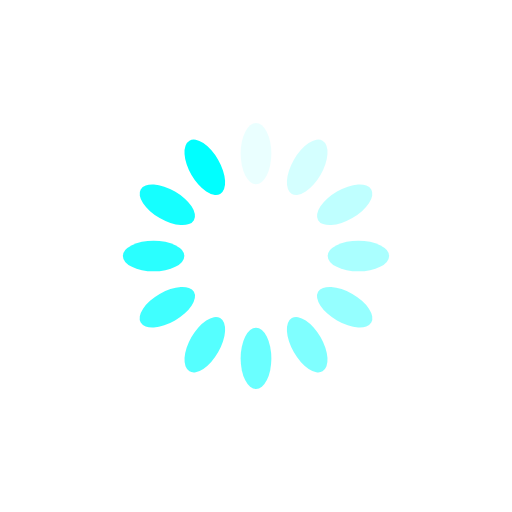
t = 0.00 s
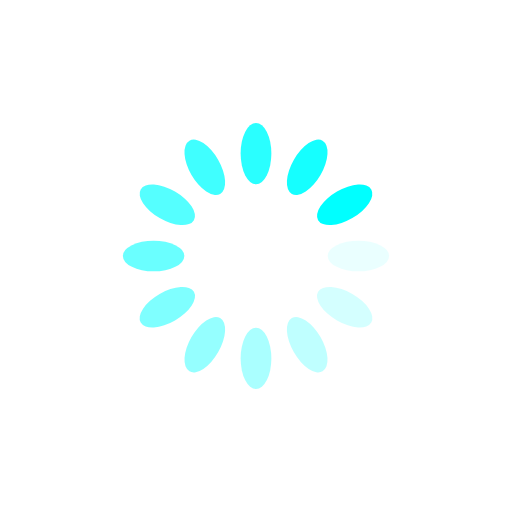
t = 0.25 s
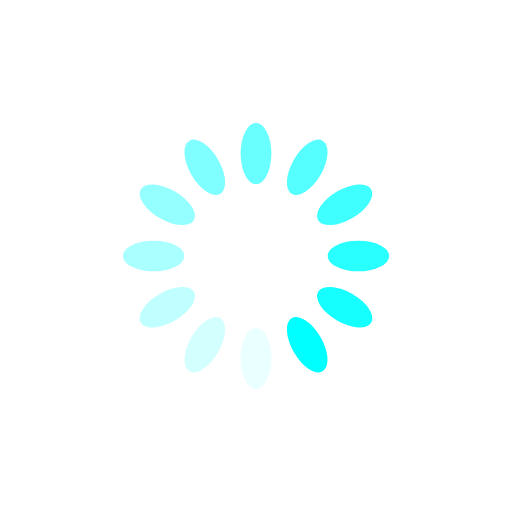
t = 0.50 s
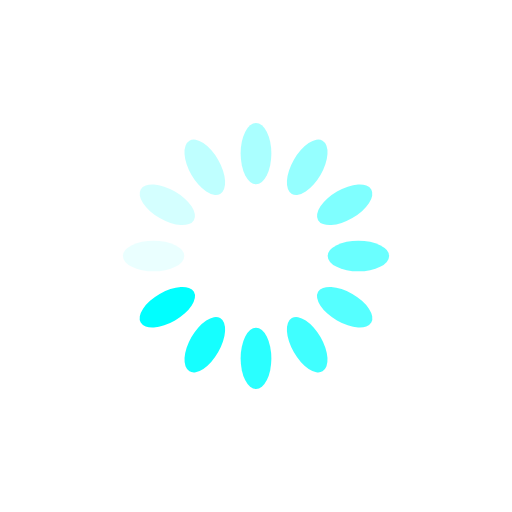
t = 0.75 s

The animated SVG that drew these frames (rendered in a browser with its animation timeline set to each time). Animation: 12 SMIL elements (animate=12); one cycle of 1.00 s, repeats indefinitely.

<?xml version="1.0" encoding="utf-8"?>
<svg xmlns="http://www.w3.org/2000/svg" xmlns:xlink="http://www.w3.org/1999/xlink" style="margin: auto; background: none; display: block; shape-rendering: auto;" width="200px" height="200px" viewBox="0 0 100 100" preserveAspectRatio="xMidYMid">
<g transform="rotate(0 50 50)">
  <rect x="47" y="24" rx="3" ry="6" width="6" height="12" fill="#00ffff">
    <animate attributeName="opacity" values="1;0" keyTimes="0;1" dur="1s" begin="-0.9166666666666666s" repeatCount="indefinite"></animate>
  </rect>
</g><g transform="rotate(30 50 50)">
  <rect x="47" y="24" rx="3" ry="6" width="6" height="12" fill="#00ffff">
    <animate attributeName="opacity" values="1;0" keyTimes="0;1" dur="1s" begin="-0.8333333333333334s" repeatCount="indefinite"></animate>
  </rect>
</g><g transform="rotate(60 50 50)">
  <rect x="47" y="24" rx="3" ry="6" width="6" height="12" fill="#00ffff">
    <animate attributeName="opacity" values="1;0" keyTimes="0;1" dur="1s" begin="-0.75s" repeatCount="indefinite"></animate>
  </rect>
</g><g transform="rotate(90 50 50)">
  <rect x="47" y="24" rx="3" ry="6" width="6" height="12" fill="#00ffff">
    <animate attributeName="opacity" values="1;0" keyTimes="0;1" dur="1s" begin="-0.6666666666666666s" repeatCount="indefinite"></animate>
  </rect>
</g><g transform="rotate(120 50 50)">
  <rect x="47" y="24" rx="3" ry="6" width="6" height="12" fill="#00ffff">
    <animate attributeName="opacity" values="1;0" keyTimes="0;1" dur="1s" begin="-0.5833333333333334s" repeatCount="indefinite"></animate>
  </rect>
</g><g transform="rotate(150 50 50)">
  <rect x="47" y="24" rx="3" ry="6" width="6" height="12" fill="#00ffff">
    <animate attributeName="opacity" values="1;0" keyTimes="0;1" dur="1s" begin="-0.5s" repeatCount="indefinite"></animate>
  </rect>
</g><g transform="rotate(180 50 50)">
  <rect x="47" y="24" rx="3" ry="6" width="6" height="12" fill="#00ffff">
    <animate attributeName="opacity" values="1;0" keyTimes="0;1" dur="1s" begin="-0.4166666666666667s" repeatCount="indefinite"></animate>
  </rect>
</g><g transform="rotate(210 50 50)">
  <rect x="47" y="24" rx="3" ry="6" width="6" height="12" fill="#00ffff">
    <animate attributeName="opacity" values="1;0" keyTimes="0;1" dur="1s" begin="-0.3333333333333333s" repeatCount="indefinite"></animate>
  </rect>
</g><g transform="rotate(240 50 50)">
  <rect x="47" y="24" rx="3" ry="6" width="6" height="12" fill="#00ffff">
    <animate attributeName="opacity" values="1;0" keyTimes="0;1" dur="1s" begin="-0.25s" repeatCount="indefinite"></animate>
  </rect>
</g><g transform="rotate(270 50 50)">
  <rect x="47" y="24" rx="3" ry="6" width="6" height="12" fill="#00ffff">
    <animate attributeName="opacity" values="1;0" keyTimes="0;1" dur="1s" begin="-0.16666666666666666s" repeatCount="indefinite"></animate>
  </rect>
</g><g transform="rotate(300 50 50)">
  <rect x="47" y="24" rx="3" ry="6" width="6" height="12" fill="#00ffff">
    <animate attributeName="opacity" values="1;0" keyTimes="0;1" dur="1s" begin="-0.08333333333333333s" repeatCount="indefinite"></animate>
  </rect>
</g><g transform="rotate(330 50 50)">
  <rect x="47" y="24" rx="3" ry="6" width="6" height="12" fill="#00ffff">
    <animate attributeName="opacity" values="1;0" keyTimes="0;1" dur="1s" begin="0s" repeatCount="indefinite"></animate>
  </rect>
</g>
<!-- [ldio] generated by https://loading.io/ --></svg>